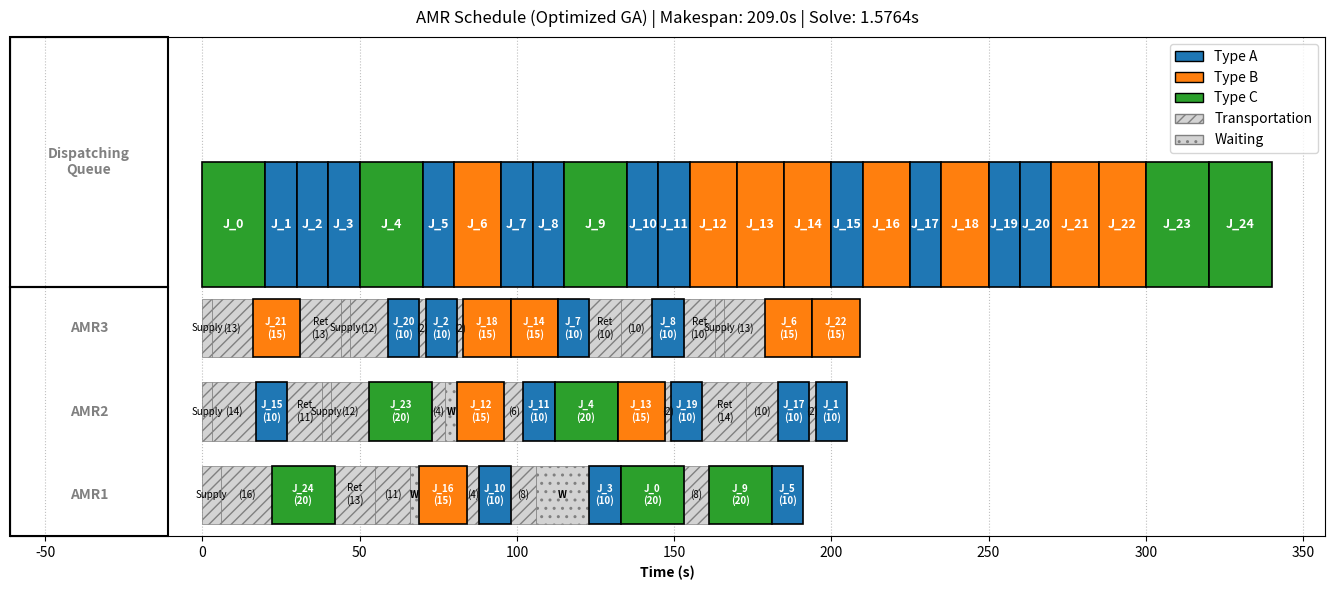

Source code (Python):
import json
import os
import random
import time
from collections import deque
from dataclasses import dataclass
from pathlib import Path
from typing import Dict, List, Optional, Tuple
import matplotlib.pyplot as plt
from matplotlib.patches import Patch, Rectangle
from functools import lru_cache 

# Constants Setup
AMR_STARTS = {
    "AMR1": (0, 7),
    "AMR2": (0, 4),
    "AMR3": (0, 1),
}
STATIONS = {
    "station1": (9, 8),
    "station2": (9, 6),
    "station3": (9, 4),
    "station4": (9, 2),
    "station5": (9, 0),
}
OBSTACLES = {
    (6,8),(6,9),(6,6),(6,5),(6,4),(6,2),(6,1),(6,0)
}
_GRID_POINTS = list(AMR_STARTS.values()) + list(STATIONS.values()) + list(OBSTACLES)
GRID_MIN_X = min(p[0] for p in _GRID_POINTS)
GRID_MAX_X = max(p[0] for p in _GRID_POINTS)
GRID_MIN_Y = min(p[1] for p in _GRID_POINTS)
GRID_MAX_Y = max(p[1] for p in _GRID_POINTS)
BASES = list(AMR_STARTS.values())
TYPE_DURATION = {"A": 10, "B": 15, "C": 20}
SUPPLY_LOCATIONS = {"A": AMR_STARTS["AMR1"], "B": AMR_STARTS["AMR2"], "C": AMR_STARTS["AMR3"]}
SCHEDULE_OUTBOX = Path("Random_Job_Arrivals/schedule_outbox.jsonl")
DISPATCH_INBOX = Path("dispatch_inbox_10Jobs_generation.jsonl")
DISPATCH_EVENT_INDEX_ENV = "DISPATCH_EVENT_INDEX"

JOB_COUNT = 25        
POPULATION_SIZE = 60    # number of candidate solutions
GENERATIONS = 300       
MUTATION_RATE = 0.2     
STAGNATION_LIMIT = 40   # number of convergence iterations 

@dataclass(frozen=True)
class Job:
    idx: int
    type_: str
    duration: float
    station: str

# one solution in GA
@dataclass
class Individual:
    order: List[int]          # permutation of job execution order
    amr_assignment: List[str] # job assigned to amr

# check whether routing within the bound
def _is_within_bounds(point: Tuple[int, int]) -> bool:
    x, y = point
    return GRID_MIN_X <= x <= GRID_MAX_X and GRID_MIN_Y <= y <= GRID_MAX_Y

def _adjacent_points(point: Tuple[int, int]) -> List[Tuple[int, int]]:
    x, y = point
    # right , left , up , down 
    deltas = ((1, 0), (-1, 0), (0, 1), (0, -1))
    neighbors = []
    for dx, dy in deltas:
        candidate = (x + dx, y + dy)
        # check whether routing within the bound
        if not _is_within_bounds(candidate):
            continue
        # check whether collision with the obstacles
        if candidate in OBSTACLES:
            continue
        neighbors.append(candidate)
    return neighbors #return legal can move adjacent_points

#Tracing back the complete path from parents
def _build_path(parents: Dict[Tuple[int, int], Optional[Tuple[int, int]]], end: Tuple[int, int]) -> List[Tuple[int, int]]:
    path = []
    current = end
    while current is not None:
        path.append(current)
        current = parents.get(current)
    return list(reversed(path))


def _manhattan_path(start: Tuple[int, int], end: Tuple[int, int]) -> List[Tuple[int, int]]:
    path = [start]
    x, y = start
    tx, ty = end
    dx = 1 if tx > x else -1
    while x != tx:
        x += dx
        path.append((x, y))
    dy = 1 if ty > y else -1
    while y != ty:
        y += dy
        path.append((x, y))
    return path

# Use BFS to find the shortest path between start and end
# In this way, when the program queries the same start and end points again, it will not run BFS again, but will directly return the previously calculated path.
@lru_cache(maxsize=None)
def shortest_path(start: Tuple[int, int], end: Tuple[int, int]) -> List[Tuple[int, int]]:
    if start == end:
        return [start]
    parents: Dict[Tuple[int, int], Optional[Tuple[int, int]]] = {start: None}
    queue = deque([start])
    visited = {start}
    while queue:
        current = queue.popleft()
        for neighbor in _adjacent_points(current):
            if neighbor in visited:
                continue
            parents[neighbor] = current
            if neighbor == end:
                return _build_path(parents, end) #backtrack the path
            visited.add(neighbor)
            queue.append(neighbor)
    return _manhattan_path(start, end)

# Help a certain AMR accumulate the paths it has traveled.
def _extend_path_log(path_logs: Dict[str, List[Tuple[int, int]]], amr: str, segment: List[Tuple[int, int]]) -> None:
    if len(segment) <= 1:
        return
    log = path_logs[amr]
    if log and log[-1] == segment[0]:
        log.extend(segment[1:])
    else:
        log.extend(segment)

# The actual path distance between two points
def grid_distance(p: Tuple[int, int], q: Tuple[int, int]) -> float:
    # cahce's shortest_path
    path = shortest_path(p, q)
    return float(len(path) - 1)

# Reorder the job order so that Jobs on the same AMR and of the same job type are grouped together as much as possible
def cluster_jobs_by_material(order: List[int], assignments: List[str], jobs: List[Job]) -> List[int]:
    keyed = []
    for idx, job_idx in enumerate(order):
        amr = assignments[job_idx]
        job_type = jobs[job_idx].type_
        keyed.append((amr, job_type, idx, job_idx))
    # Sort by AMR, then Material, then original index 
    keyed.sort(key=lambda item: (item[0], item[1], item[2]))
    return [item[3] for item in keyed]

def find_adjacent_blocks(order: List[int], assignments: List[str], jobs: List[Job]) -> List[Tuple[int, int]]:
    """Identifies blocks of consecutive jobs with same AMR and Type."""
    job_count = len(order)
    blocks = []
    idx = 0
    while idx < job_count:
        start = idx
        current_job = order[idx]
        curr_amr = assignments[current_job]
        curr_type = jobs[current_job].type_
        idx += 1
        while idx < job_count:
            next_job = order[idx]
            if assignments[next_job] == curr_amr and jobs[next_job].type_ == curr_type:
                idx += 1
            else:
                break
        if idx - start > 1:
            blocks.append((start, idx))
    return blocks

# Verify if the AMR has another task later in the sequence.If have,return the task,otherwise return null.
def get_next_job_for_amr(amr: str, current_pos_in_order: int, order: List[int], assignments: List[str], jobs: List[Job]) -> Optional[Job]:
    job_map = {job.idx: job for job in jobs}
    for i in range(current_pos_in_order + 1, len(order)):
        next_job_idx = order[i]
        if assignments[next_job_idx] == amr:
            return job_map[next_job_idx]
    return None

# Find the AMR_station closest to a certain workstation
def nearest_base_to_station(station: str) -> Tuple[int, int]:
    target = STATIONS[station]
    return min(BASES, key=lambda base: grid_distance(base, target))

def decode_schedule(individual: Individual, jobs: List[Job], need_log: bool = False) -> Tuple[Dict[str, float], List[Tuple], List[Tuple[int, float]], Dict[str, List[Tuple[int, int]]]]:
    job_map = {job.idx: job for job in jobs} # get job information
    timelines: List[Tuple] = []
    availability = {amr: 0.0 for amr in AMR_STARTS} # amr availability time
    current_position = {amr: AMR_STARTS[amr] for amr in AMR_STARTS} # current position of each AMR
    path_logs = {amr: [current_position[amr]] for amr in AMR_STARTS} if need_log else {}
    inventory = {amr: {mat: 0 for mat in TYPE_DURATION.keys()} for amr in AMR_STARTS} # How much material do we currently have on hand for this AMR?
    if "AMR1" in inventory: inventory["AMR1"]["A"] = 3
    if "AMR2" in inventory: inventory["AMR2"]["B"] = 3
    if "AMR3" in inventory: inventory["AMR3"]["C"] = 3
    station_available = {station: 0.0 for station in STATIONS} # station availability time
    order = individual.order
    queue_infos: List[Tuple[int, float]] = []

    for pos, job_idx in enumerate(order):
        job = job_map[job_idx]
        amr = individual.amr_assignment[job_idx]
        material = job.type_
        # AMR Start Time
        start_time = availability[amr]
        queue_infos.append((job.idx, start_time))
        # fill material
        if inventory[amr][material] == 0:
            supply_location = SUPPLY_LOCATIONS[material]
            supply_path = shortest_path(current_position[amr], supply_location)
            supply_time = int(len(supply_path) - 1)
            supply_end = start_time + supply_time
            if supply_time > 0:
                timelines.append((amr, start_time, supply_end, "supply", f"Replenish {material}"))
            availability[amr] = supply_end
            current_position[amr] = supply_location
            start_time = supply_end
            inventory[amr][material] = 3 # Refill amount
            if need_log: _extend_path_log(path_logs, amr, supply_path)

        # From your current location, navigate to job.station
        travel_start = availability[amr]
        travel_path = shortest_path(current_position[amr], STATIONS[job.station])
        travel_time = int(len(travel_path) - 1)
        travel_end = travel_start + travel_time
        if travel_time > 0:
            timelines.append((amr, travel_start, travel_end, "travel", f"Job{job.idx} trans {travel_time}s"))
        availability[amr] = travel_end
        current_position[amr] = STATIONS[job.station]
        if need_log: _extend_path_log(path_logs, amr, travel_path)

        # Wait station availability if needed
        earliest_start = max(travel_end, station_available[job.station])
        if earliest_start > travel_end:
             timelines.append((amr, travel_end, earliest_start, "wait", "Wait Stn"))
        process_start = earliest_start
        process_end = process_start + job.duration
        timelines.append((amr, process_start, process_end, f"process_{job.type_}", f"Job{job.idx} {job.type_}({int(job.duration)}s)"))
        inventory[amr][material] -= 1
        station_available[job.station] = process_end # Occupy station
        # Look-ahead Return Logic (OPTIMIZED)
        # Check if we have a next job
        next_job = get_next_job_for_amr(amr, pos, order, individual.amr_assignment, jobs)
        should_return_to_base = True
        if next_job:
            if inventory[amr][next_job.type_] > 0: # have inventory for next job
                should_return_to_base = False
        else:
            # If no future jobs, we might stay at workstation instead of returning to base.
            should_return_to_base = False 

        return_start = process_end
        if next_job and should_return_to_base:
        # If you're going back to base, go back to the base that's "most advantageous for your next job."
            next_base = nearest_base_to_station(next_job.station)
            return_path = shortest_path(STATIONS[job.station], next_base)
            return_time = int(len(return_path) - 1)
            return_end = return_start + return_time
            timelines.append((amr, return_start, return_end, "return", f"Return {return_time}s"))
            availability[amr] = return_end
            current_position[amr] = next_base
            if need_log: _extend_path_log(path_logs, amr, return_path)
        else:
            # Stay at current station
            availability[amr] = return_start
            current_position[amr] = STATIONS[job.station]

    return availability, timelines, queue_infos, path_logs

def fitness(individual: Individual, jobs: List[Job]) -> Tuple[float, List[Tuple]]:
    availability, timeline, _, _ = decode_schedule(individual, jobs, need_log=False)
    makespan = max(availability.values())
    #sum of all AMR finish time
    total_active_time = sum(availability.values())
    # Fitness=Makespan + (alpha * TotalActiveTime) ,alpha=0.001
    # Primary consider the makespan, secondary consider the total load balance 
    weighted_score = makespan + (0.001 * total_active_time)
    return weighted_score, timeline

# Random individual generation
# Can increase diversity of initial population
def random_individual(jobs: List[Job]) -> Individual:
    order = [job.idx for job in jobs]
    random.shuffle(order)
    amr_choices = list(AMR_STARTS.keys())
    assign = [random.choice(amr_choices) for _ in jobs]
    return Individual(order=order, amr_assignment=assign)

# Creates an individual with balanced assignment and clustered order.
# This will guide the GA search space toward a certain type of solution, causing premature convergence to a suboptimal solution.
def greedy_individual(jobs: List[Job]) -> Individual:
    amrs = list(AMR_STARTS.keys())
    assign = []
    # Assign using round-robin: job0→AMR1, job1→AMR2, job2→AMR3, job3→AMR1… .It's about load balancing from the start.
    for i in range(len(jobs)):
        assign.append(amrs[i % len(amrs)])
    # First, shuffle the orders, then use cluster_jobs_by_material() to group jobs with the same AMR and type together as much as possible.
    order = [job.idx for job in jobs]
    random.shuffle(order)
    clustered_order = cluster_jobs_by_material(order, assign, jobs)
    return Individual(order=clustered_order, amr_assignment=assign)

def order_crossover(parent_a: Individual, parent_b: Individual, jobs: List[Job]) -> Individual:
    # Take a random segment from parent A [a:b).Place this segment unchanged into the child's position.Fill in the remaining positions in the order of parent B.
    size = len(parent_a.order)
    a, b = sorted(random.sample(range(size), 2))
    child_order = [-1] * size
    child_order[a:b] = parent_a.order[a:b]
    fill = [gene for gene in parent_b.order if gene not in child_order]
    ptr = 0
    for i in range(size):
        if child_order[i] == -1:
            child_order[i] = fill[ptr]
            ptr += 1
    child_assign = parent_a.amr_assignment[:]
    for idx in range(size):
        # 50% chance to inherit AMR assignment from parent B or parent A
        if random.random() < 0.5:
            child_assign[idx] = parent_b.amr_assignment[idx]
    # Reorder the job order so that Jobs on the same AMR and of the same job type are grouped together as much as possible 
    clustered_order = cluster_jobs_by_material(child_order, child_assign, jobs)
    return Individual(order=clustered_order, amr_assignment=child_assign)

# Moves a job from the busiest AMR to the idlest AMR.
def smart_load_balance_mutate(individual: Individual, jobs: List[Job]):
    availability, _, _, _ = decode_schedule(individual, jobs, need_log=False) 
    busiest_amr = max(availability, key=availability.get) # find the busiest amr
    idlest_amr = min(availability, key=availability.get)  # find the idlest amr
    if busiest_amr == idlest_amr: return
    busy_job_indices = [i for i, amr in enumerate(individual.amr_assignment) if amr == busiest_amr]
    # Randomly select a job from busiest_amr. Reassign that job directly to idlest_amr.
    if busy_job_indices:
        victim_job = random.choice(busy_job_indices)
        individual.amr_assignment[victim_job] = idlest_amr

def mutate(individual: Individual, jobs: List[Job]) -> None:
    size = len(individual.order)
    # Swap the positions of the two jobs
    if random.random() < MUTATION_RATE:
        i, j = random.sample(range(size), 2)
        individual.order[i], individual.order[j] = individual.order[j], individual.order[i]
    # Randomly modify the AMR of certain jobs
    for idx in range(size):
        if random.random() < MUTATION_RATE * 0.5: 
            individual.amr_assignment[idx] = random.choice(list(AMR_STARTS.keys()))
    # Move a specific job next to a job with the same AMR and the same type.
    if random.random() < MUTATION_RATE:
        idx = random.randrange(size)
        job_idx = individual.order[idx]
        target_type = jobs[job_idx].type_
        target_amr = individual.amr_assignment[job_idx]
        for target_idx, other_job in enumerate(individual.order):
            if target_idx == idx: continue
            if (individual.amr_assignment[other_job] == target_amr and jobs[other_job].type_ == target_type):
                individual.order.pop(idx)
                insert_idx = target_idx if target_idx < idx else target_idx
                individual.order.insert(insert_idx + (1 if target_idx >= idx else 0), job_idx)
                break
    # Load Balance
    if random.random() < MUTATION_RATE:
        smart_load_balance_mutate(individual, jobs)

def local_improve(individual: Individual, jobs: List[Job], max_iters: int = 500) -> Individual:
    current = Individual(order=list(individual.order), amr_assignment=list(individual.amr_assignment))
    best_score, _ = fitness(current, jobs) # Current best fitness
    job_count = len(current.order)
    availability, _, _, _ = decode_schedule(current, jobs, need_log=False)
    critical_amr = max(availability, key=availability.get) # AMR with the longest makespan
    for _ in range(max_iters):
        # Each time, randomly select two job_i and job_j and try to swap them.One of them needs to belong to the critical AMR.
        improved = False
        i, j = random.sample(range(job_count), 2)
        job_i = current.order[i]
        job_j = current.order[j]
        if current.amr_assignment[job_i] == critical_amr or current.amr_assignment[job_j] == critical_amr:
            new_order = list(current.order)
            new_order[i], new_order[j] = new_order[j], new_order[i]
            neighbor = Individual(order=new_order, amr_assignment=list(current.amr_assignment))
            score, _ = fitness(neighbor, jobs)
            # Only accept the neighbor if it improves the fitness
            if score < best_score:
                current = neighbor
                best_score = score
                improved = True
                availability, _, _, _ = decode_schedule(current, jobs, need_log=False)
                critical_amr = max(availability, key=availability.get)
        if not improved:
            # Find consecutive blocks with the same AMR and type in the current order.Randomly select one block.Move the entire block to another location.
            blocks = find_adjacent_blocks(current.order, current.amr_assignment, jobs)
            if blocks:
                start, end = random.choice(blocks)
                block = current.order[start:end]
                remainder = current.order[:start] + current.order[end:]
                insert_pos = random.randint(0, len(remainder))
                new_order = remainder[:insert_pos] + block + remainder[insert_pos:]
                neighbor = Individual(order=new_order, amr_assignment=list(current.amr_assignment))
                score, _ = fitness(neighbor, jobs)
                if score < best_score:
                    current = neighbor
                    best_score = score
                    improved = True
        if improved: continue
    return current

def evolve(jobs: List[Job]) -> Tuple[Individual, List[Tuple]]:
    # Initial Population = 80% random group + 20% greedy group
    pop_random_count = int(POPULATION_SIZE * 0.8)
    population = [random_individual(jobs) for _ in range(pop_random_count)]
    population += [greedy_individual(jobs) for _ in range(POPULATION_SIZE - pop_random_count)]
    # Global best solution
    archive_best: Individual = population[0]
    best_fitness = float("inf")
    best_timeline: List[Tuple] = []
    # counter the number of generations without improvement
    stagnation_counter = 0
    for gen in range(GENERATIONS):
        scored = []
        for ind in population:
            m, _ = fitness(ind, jobs)
            scored.append((m, ind))
        scored.sort(key=lambda pair: pair[0])
        current_best = scored[0][1]
        f_val = scored[0][0]
        if f_val < best_fitness:
            best_fitness = f_val
            best_timeline = fitness(current_best, jobs)[1]
            archive_best = current_best
            stagnation_counter = 0
        else:
            stagnation_counter += 1
        if stagnation_counter > STAGNATION_LIMIT:
            # Keep the top 5 elites.Re-randomize all others.
            population = [pair[1] for pair in scored[:5]]
            population += [random_individual(jobs) for _ in range(POPULATION_SIZE - 5)]
            stagnation_counter = 0
            continue 
        # Elitism: Top 2 students directly admitted to the next generation.
        new_generation = []
        for _, elite_ind in scored[:2]:
            new_generation.append(Individual(order=list(elite_ind.order), amr_assignment=list(elite_ind.amr_assignment)))
        # Randomly select k people.Choose the one with the best fitness to be a parent.
        def get_parent_via_tournament(population_scored, k=3):
            candidates = random.sample(population_scored, k)
            winner = min(candidates, key=lambda x: x[0])
            return winner[1]
        # Crossover+mutate
        while len(new_generation) < POPULATION_SIZE:
            parent_a = get_parent_via_tournament(scored, k=3)
            parent_b = get_parent_via_tournament(scored, k=3)
            child = order_crossover(parent_a, parent_b, jobs)
            mutate(child, jobs)
            new_generation.append(child)

        population = new_generation

    archive_best = local_improve(archive_best, jobs)
    makespan, timeline = fitness(archive_best, jobs)
    return archive_best, timeline


def plot_gantt(timeline: List[Tuple], queue_infos: List[Tuple[int, float]], jobs: List[Job] = None, solve_time: float = None) -> None:
    AMR_COUNT = len(AMR_STARTS)
    AX_Y_MIN, AX_Y_MAX = 0.0, 2.0
    BOTTOM_MIN = 0.0
    BOTTOM_HEIGHT = (AX_Y_MAX - AX_Y_MIN) / 2.0 
    AMR_Y_CENTERS = [BOTTOM_MIN + (i + 0.5) * (BOTTOM_HEIGHT / AMR_COUNT) for i in range(AMR_COUNT)]
    AMR_LANE_H = BOTTOM_HEIGHT / AMR_COUNT * 0.7
    _cycle = plt.rcParams.get("axes.prop_cycle", None)
    TYPE_COLORS = {"A": "#1f77b4", "B": "#ff7f0e", "C": "#2ca02c"}
    TRANSPORT_COLOR = "lightgray"
    WAIT_COLOR = "lightgray"
    sorted_amrs = sorted(AMR_STARTS.keys())
    amr_y_map = {name: AMR_Y_CENTERS[i] for i, name in enumerate(sorted_amrs)}
    fig, ax = plt.subplots(figsize=(14, 6))
    SIDEBAR_WIDTH_FRAC = 0.12 
    def draw_static_panels(ax):
        top_panel = Rectangle((0.0, 0.5), SIDEBAR_WIDTH_FRAC, 0.5, transform=ax.transAxes,
                              fill=False, linewidth=1.5, edgecolor="black", clip_on=False, zorder=10)
        ax.add_patch(top_panel)
        tp_text = ax.text(SIDEBAR_WIDTH_FRAC * 0.5, 0.75, "Dispatching\nQueue", transform=ax.transAxes,
                          ha="center", va="center", fontsize=10, weight="bold", color="gray", zorder=11)
        tp_text.set_clip_path(top_panel)

        bot_panel = Rectangle((0.0, 0.0), SIDEBAR_WIDTH_FRAC, 0.5, transform=ax.transAxes,
                              fill=False, linewidth=1.5, edgecolor="black", clip_on=False, zorder=10)
        ax.add_patch(bot_panel)
        for i, name in enumerate(sorted_amrs):
            y_frac = (i + 0.5) / AMR_COUNT * 0.5
            txt = ax.text(SIDEBAR_WIDTH_FRAC * 0.5, y_frac, name, transform=ax.transAxes,
                          ha="center", va="center", fontsize=10, weight="bold", color="gray", zorder=11)
            txt.set_clip_path(bot_panel)
    draw_static_panels(ax)
    max_timeline_time = max([t[2] for t in timeline]) if timeline else 0.0
    total_job_duration = sum(job.duration for job in jobs) if jobs else 0.0
    max_plot_time = max(max_timeline_time, total_job_duration)
    LEFT_PAD_RATIO = 0.18 
    ax.set_xlim(-max_plot_time * LEFT_PAD_RATIO, max_plot_time * 1.05)
    ax.set_ylim(AX_Y_MIN, AX_Y_MAX)
    ax.set_yticks([])
    for entry in timeline:
        amr, start, end, kind, label = entry
        duration = end - start
        if duration <= 0: continue
        y_c = amr_y_map.get(amr, 0)
        rect_kwargs = {"linewidth": 0.5, "edgecolor": "gray", "alpha": 1.0, "clip_on": True}
        text_color = "black"
        font_weight = "bold"
        font_size = 7
        display_label = label
        if kind.startswith("process"):
            jtype = kind.split("_")[-1]
            rect_kwargs["facecolor"] = TYPE_COLORS.get(jtype, "gray")
            rect_kwargs["edgecolor"] = "black"
            rect_kwargs["linewidth"] = 1.2
            rect_kwargs["zorder"] = 5
            text_color = "white"
            try:
                parts = label.split(" ")
                jid = parts[0].replace("Job", "J_")
                dur = parts[1].split("(")[1].replace("s)", "")
                display_label = f"{jid}\n({dur})"
            except:
                pass
        elif kind in ["travel", "return", "supply"]:
            rect_kwargs["facecolor"] = TRANSPORT_COLOR
            rect_kwargs["edgecolor"] = "gray"
            rect_kwargs["hatch"] = "///"
            rect_kwargs["zorder"] = 2
            font_weight = "normal"
            if "trans" in label:
                dur = label.split(" ")[-1].replace("s", "")
                display_label = f"({dur})"
            elif "Return" in label:
                dur = label.split(" ")[-1].replace("s", "")
                display_label = f"Ret\n({dur})"
            elif "Replenish" in label:
                display_label = "Supply"
        else:
            rect_kwargs["facecolor"] = WAIT_COLOR
            rect_kwargs["hatch"] = ".."
            display_label = "W"
        r = Rectangle((start, y_c - AMR_LANE_H / 2), duration, AMR_LANE_H, **rect_kwargs)
        ax.add_patch(r)
        ax.text(start + duration / 2, y_c, display_label, ha="center", va="center", 
                fontsize=font_size, color=text_color, weight=font_weight, zorder=6)
    if queue_infos and jobs:
        queue_y_center = 1.25
        queue_h = 0.5
        job_map = {job.idx: job for job in jobs}
        sorted_queue = sorted(queue_infos, key=lambda entry: entry[0])
        current_x = 0.0
        for job_idx, _ in sorted_queue:
            job = job_map.get(job_idx)
            if not job: continue
            width = job.duration
            face = TYPE_COLORS.get(job.type_, "gray")
            r = Rectangle((current_x, queue_y_center - queue_h / 2), width, queue_h,
                          facecolor=face, edgecolor="black", linewidth=1.2, zorder=5)
            ax.add_patch(r)
            ax.text(current_x + width / 2, queue_y_center, f"J_{job_idx}", 
                    ha="center", va="center", color="white", fontsize=9, weight="bold", zorder=6)
            current_x += width
    ax.set_xlabel("Time (s)", fontweight="bold")
    title_text = f"AMR Schedule (Optimized GA) | Makespan: {max_timeline_time:.1f}s"
    if solve_time is not None:
        title_text += f" | Solve: {solve_time:.4f}s"
    ax.set_title(title_text, pad=10)
    ax.grid(True, axis="x", linestyle=":", color='gray', alpha=0.5, zorder=0)
    handles = [Patch(facecolor=TYPE_COLORS[k], edgecolor="black", label=f"Type {k}") for k in sorted(TYPE_COLORS.keys())]
    handles.append(Patch(facecolor=TRANSPORT_COLOR, edgecolor="gray", hatch="///", label="Transportation"))
    handles.append(Patch(facecolor=WAIT_COLOR, edgecolor="gray", hatch="..", label="Waiting"))
    ax.legend(handles=handles, loc="upper right", frameon=True, bbox_to_anchor=(1.0, 1.0))
    plt.tight_layout()
    plt.subplots_adjust(left=0.05)
    plt.show()
# Data Loading & Execution 
def station_key_from_value(raw_station: Optional[str]) -> Optional[str]:
    if raw_station is None: return None
    try: station_id = int(raw_station)
    except: return None
    key = f"station{station_id}"
    return key if key in STATIONS else None
def load_dispatch_events(path: Path = DISPATCH_INBOX) -> List[Dict[str, object]]:
    events = []
    if not path.exists(): return events
    lines = [line.strip() for line in path.read_text(encoding="utf-8").splitlines() if line.strip()]
    for idx, payload in enumerate(lines):
        try: data = json.loads(payload)
        except: continue
        jobs = []
        for job_idx, raw_job in enumerate(data.get("jobs", [])):
            station_key = station_key_from_value(raw_job.get("station"))
            if station_key is None: continue
            type_ = str(raw_job.get("type", "")).upper()
            if type_ not in TYPE_DURATION: type_ = "A"
            jobs.append(Job(idx=job_idx, type_=type_, duration=float(raw_job.get("proc_time", TYPE_DURATION[type_])), station=station_key))
        if jobs:
            events.append({"index": idx, "dispatch_time": float(data.get("dispatch_time", 0.0)), "jobs": jobs})
    return events
def make_jobs() -> List[Job]:
    stations = list(STATIONS.keys())
    jobs = []
    for idx in range(JOB_COUNT):
        type_ = random.choice(list(TYPE_DURATION.keys()))
        station = random.choice(stations)
        jobs.append(Job(idx=idx, type_=type_, duration=TYPE_DURATION[type_], station=station))
    return jobs
def describe_solution(individual: Individual, jobs: List[Job], timeline: List[Tuple], solve_time: float = None) -> None:
    availability, decoded_timeline, queue_infos, path_logs = decode_schedule(individual, jobs, need_log=True)
    makespan = max(availability.values())
    print(f"Optimal Makespan Found: {makespan:.2f}s")
    plot_gantt(decoded_timeline, queue_infos, jobs, solve_time=solve_time)
if __name__ == "__main__":
    random.seed(42)
    dispatch_events = load_dispatch_events()
    target_index = os.environ.get(DISPATCH_EVENT_INDEX_ENV)
    
    if dispatch_events:
        if target_index is not None:
             dispatch_events = [e for e in dispatch_events if str(e["index"]) == str(target_index)]
        
        for event in dispatch_events:
            print(f"\n=== Processing Dispatch Event {event['index']} (Jobs: {len(event['jobs'])}) ===")
            start_time = time.perf_counter()
            best_ind, timeline = evolve(event["jobs"])
            solve_dur = time.perf_counter() - start_time
            describe_solution(best_ind, event["jobs"], timeline, solve_time=solve_dur)
    else:
        print("No dispatch file found. Generating random jobs...")
        jobs = make_jobs()
        start_time = time.perf_counter()
        best_ind, timeline = evolve(jobs)
        solve_dur = time.perf_counter() - start_time
        describe_solution(best_ind, jobs, timeline, solve_time=solve_dur)
